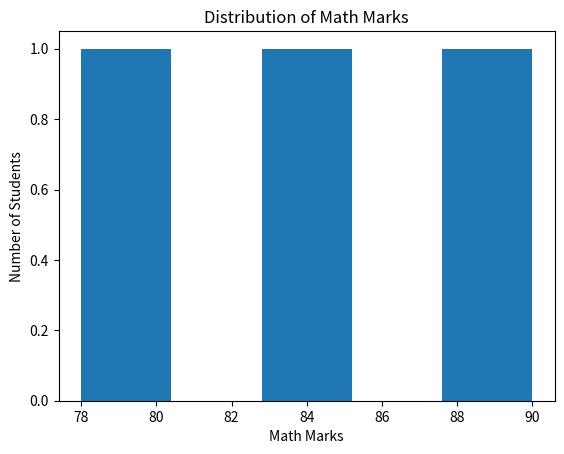

Write Python code to recreate this figure.
import pandas as pd
import matplotlib.pyplot as plt

def main():

    data = {
        'Name': ['Amit', 'Sagar', 'Pooja'],
        'Math': [85, 90, 78],
        'Science': [92, 88, 80],
        'English': [75, 85, 82]
    }

    df = pd.DataFrame(data)

    plt.hist(df['Math'], bins=5)

    plt.title("Distribution of Math Marks")
    plt.xlabel("Math Marks")
    plt.ylabel("Number of Students")

    plt.show()


if __name__ == "__main__":
    main()
